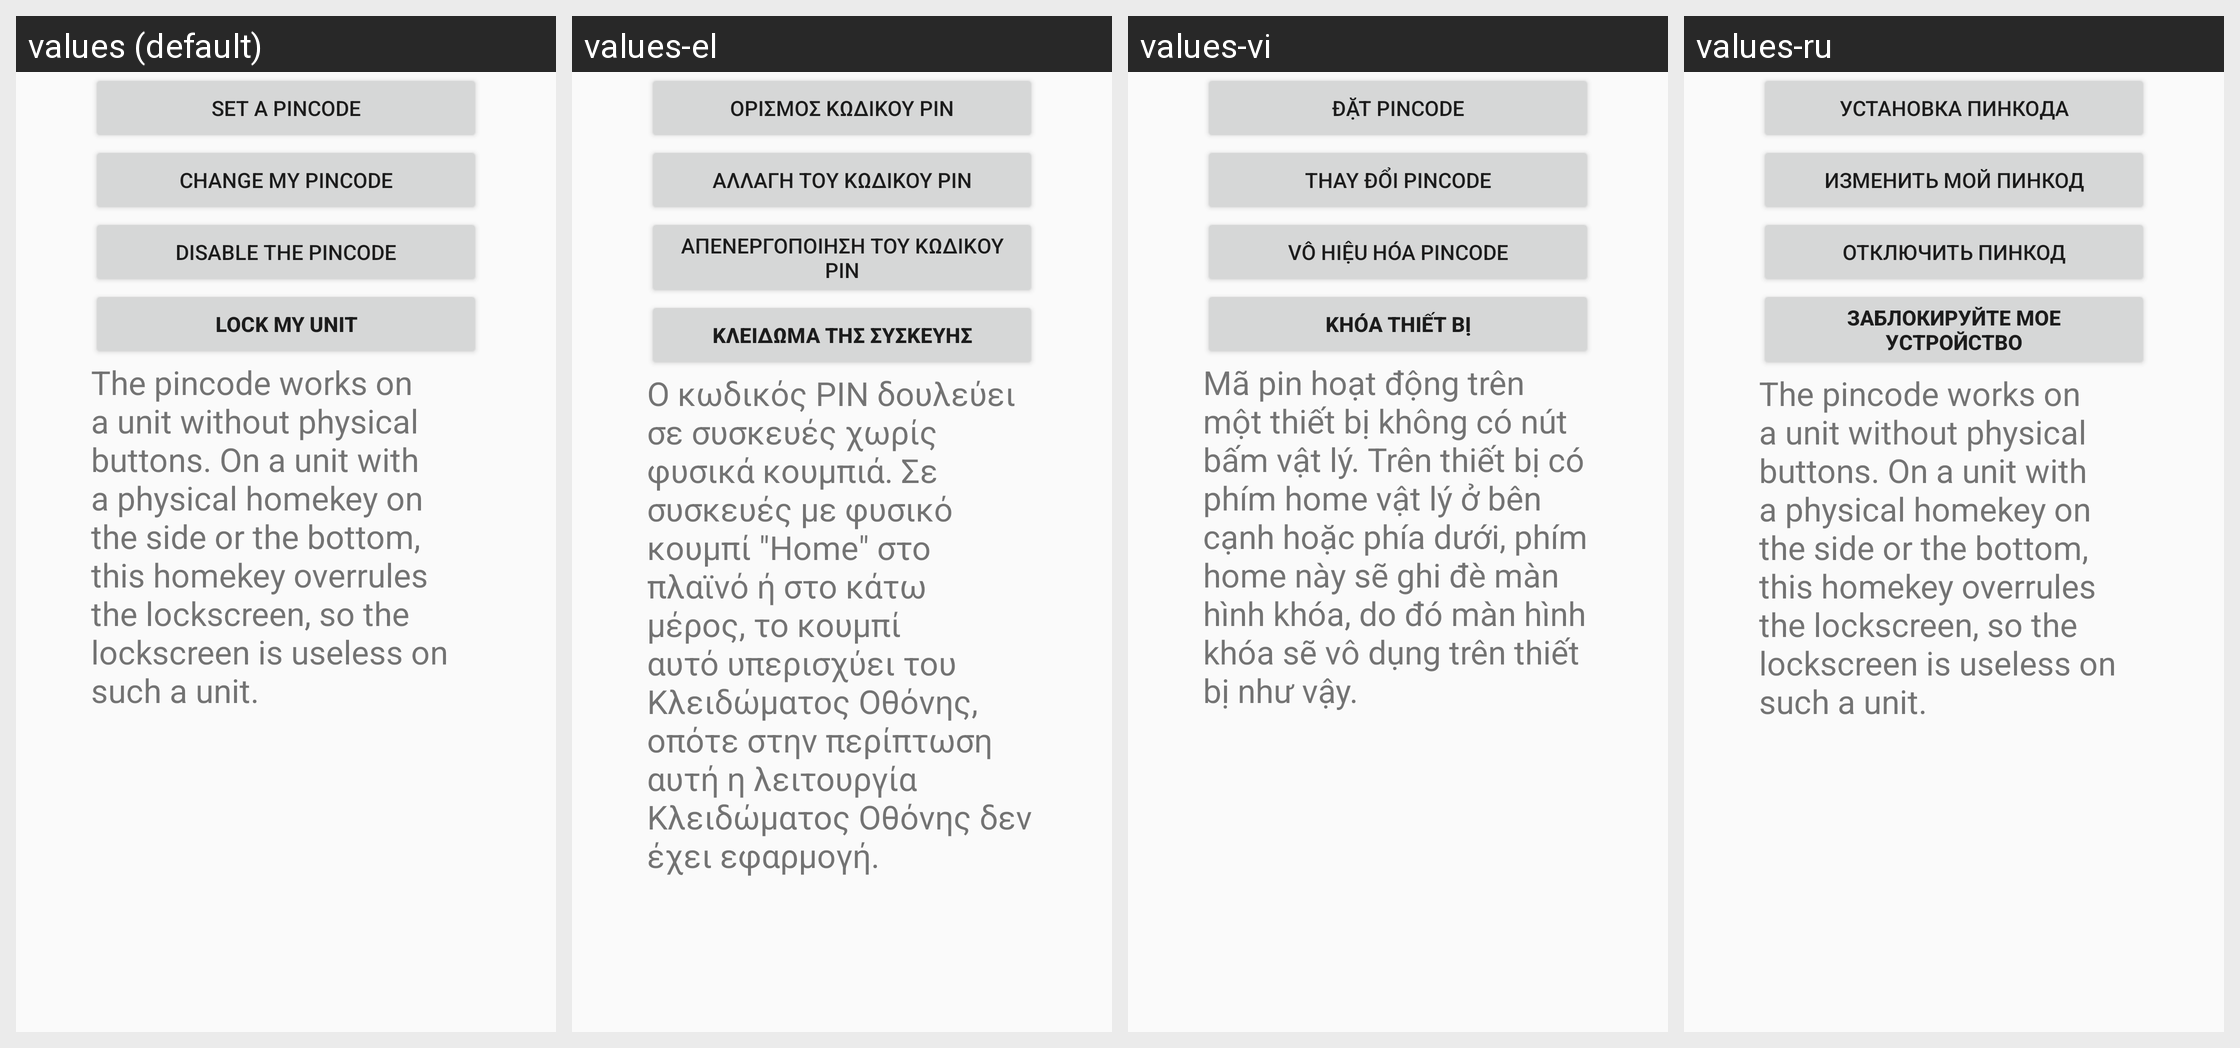

Locale-by-locale string values for the Android screen shown in this grid:
Android screen res/layout/fragment_lockscreen.xml rendered under 4 locales, left to right: values (default), values-el, values-vi, values-ru. Device: Nexus 5 (rendered at 1080×1920; each locale shown at half size, 540×960, under a caption strip naming it); theme AppTheme.
Other locales in the repository, not shown: values-da, values-de, values-es, values-fr, values-it, values-nl, values-pl, values-pt, values-sv, values-tr.
Strings drawn on this screen, with the default value and each locale's value (text and hints the layout hard-codes, and strings that could not be matched under every locale, appear in the picture but are not listed):

btn_set_pincode
  values: Set a Pincode
  values-el: Ορισμός κωδικού PIN
  values-vi: Đặt Pincode
  values-ru: Установка пинкода

btn_change_pincode
  values: Change my Pincode
  values-el: Αλλαγή του κωδικού PIN
  values-vi: Thay đổi Pincode
  values-ru: Изменить мой пинкод

menuitem_disable_pincode
  values: Disable the Pincode
  values-el: Απενεργοποίηση του κωδικού PIN
  values-vi: Vô hiệu hóa Pincode
  values-ru: Отключить пинкод

btn_lock_unit
  values: Lock my unit
  values-el: Κλείδωμα της συσκευής
  values-vi: Khóa thiết bị
  values-ru: Заблокируйте мое устройство

pin_disclaimer_text
  values: The pincode works on a unit without physical buttons. On a unit with a physical homekey on the side or the bottom, this homekey overrules the lockscreen, so the lockscreen is useless on such a unit.
  values-el: Ο κωδικός PIN δουλεύει σε συσκευές χωρίς φυσικά κουμπιά. Σε συσκευές με φυσικό κουμπί "Home" στο πλαϊνό ή στο κάτω μέρος, το κουμπί αυτό υπερισχύει του Κλειδώματος Οθόνης, οπότε στην περίπτωση αυτή η λειτουργία Κλειδώματος Οθόνης δεν έχει εφαρμογή.
  values-vi: Mã pin hoạt động trên một thiết bị không có nút bấm vật lý. Trên thiết bị có phím home vật lý ở bên cạnh hoặc phía dưới, phím home này sẽ ghi đè màn hình khóa, do đó màn hình khóa sẽ vô dụng trên thiết bị như vậy.
  values-ru: The pincode works on a unit without physical buttons. On a unit with a physical homekey on the side or the bottom, this homekey overrules the lockscreen, so the lockscreen is useless on such a unit.
